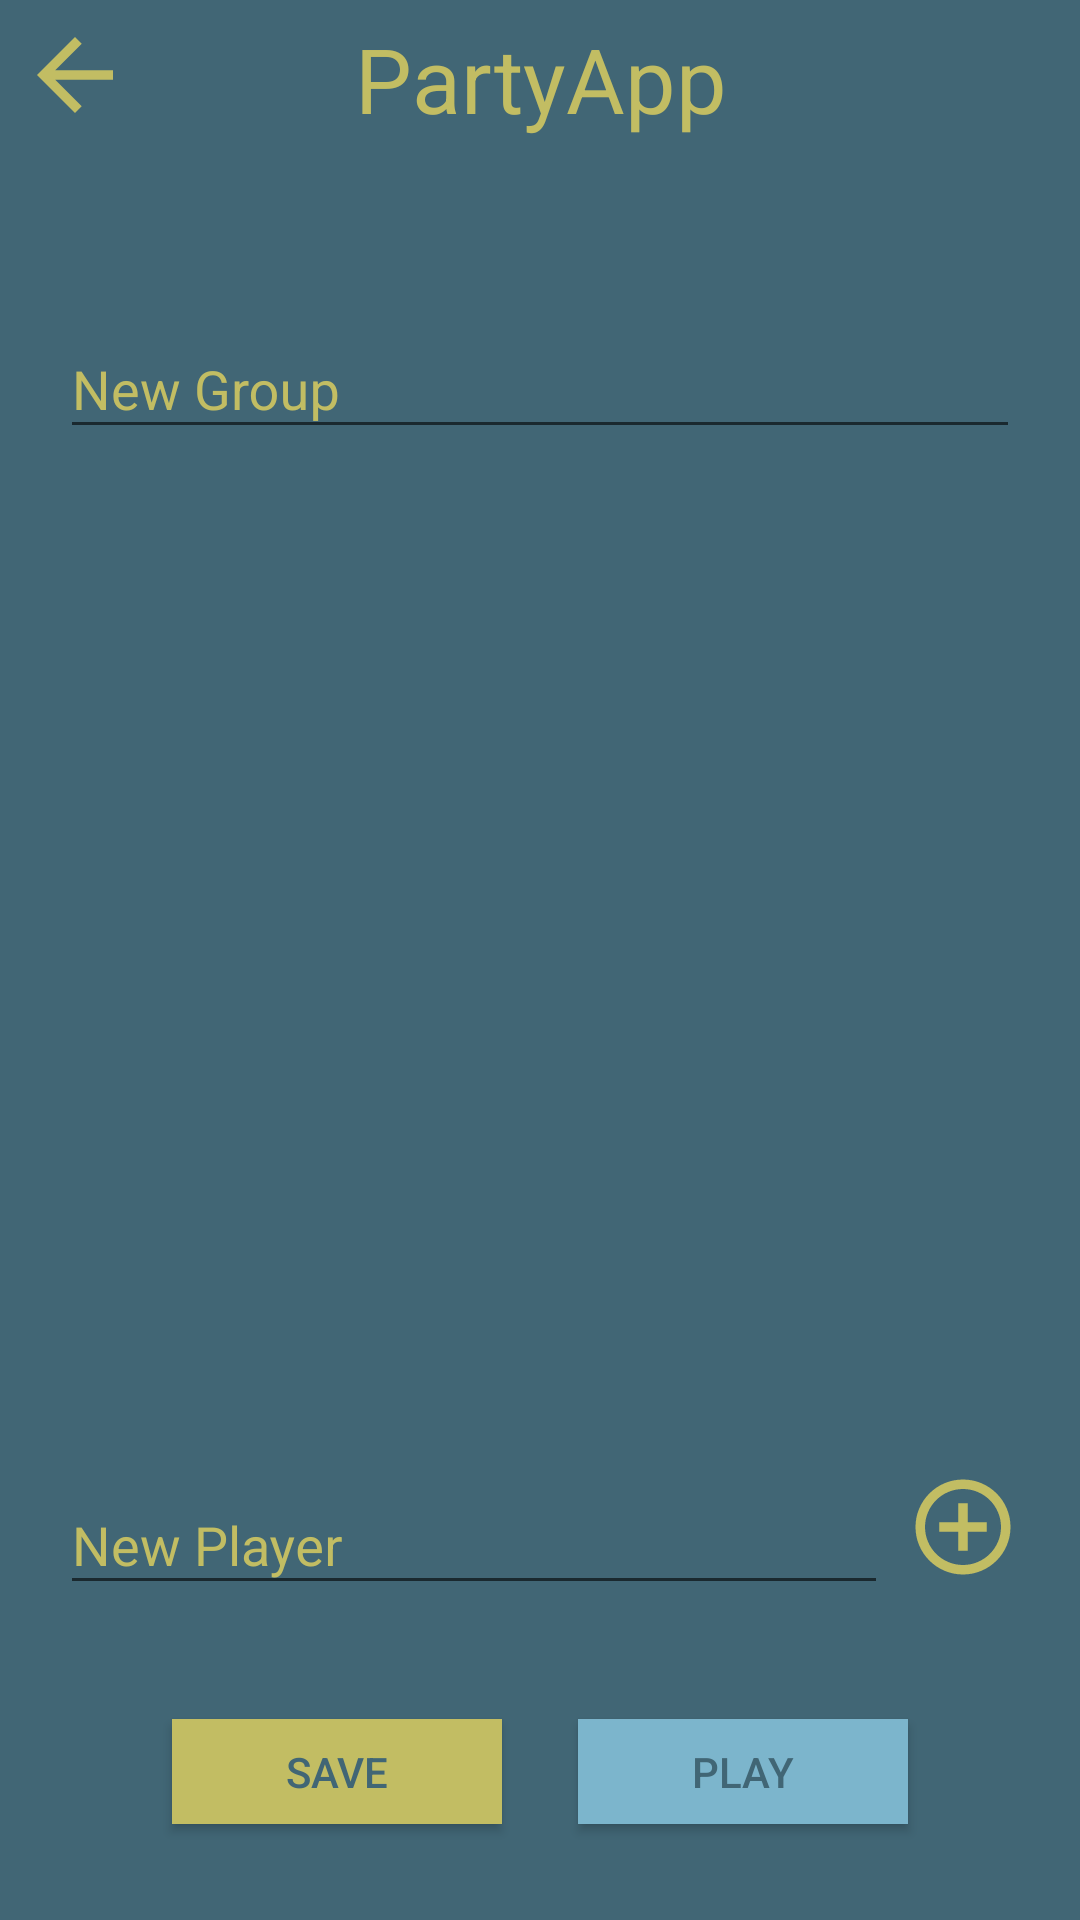

Android layout source for this screen:
<!-- AndroidManifest.xml: application theme AppTheme -->
<!-- res/layout/fragment_game.xml -->
<?xml version="1.0" encoding="utf-8"?>
<androidx.constraintlayout.widget.ConstraintLayout
    xmlns:android="http://schemas.android.com/apk/res/android"
    xmlns:app="http://schemas.android.com/apk/res-auto"
    xmlns:tools="http://schemas.android.com/tools"
    android:layout_width="match_parent"
    android:layout_height="match_parent"
    android:background="#416675"
    >


    <androidx.appcompat.widget.AppCompatTextView
        android:id="@+id/main_tittle"
        android:layout_width="match_parent"
        android:layout_height="wrap_content"
        app:layout_constraintStart_toEndOf="@id/fragment_game_i_backArrow"
        app:layout_constraintTop_toTopOf="parent"
        android:textAlignment="center"
        android:padding="6dp"
        android:text="PartyApp"
        style="@style/Titles"
        />

    <androidx.appcompat.widget.AppCompatImageView
        android:id="@+id/fragment_game_i_backArrow"
        android:layout_width="50dp"
        android:layout_height="50dp"
        android:src="@drawable/ic_arrow_yellow_24dp"
        app:layout_constraintStart_toStartOf="parent"
        app:layout_constraintTop_toTopOf="parent"
        android:padding="6dp"
        android:onClick="backToLogin"
        />


    <androidx.recyclerview.widget.RecyclerView
        android:id="@+id/fragment_game_rv_usersText"
        android:scrollbars="vertical"
        android:layout_width="match_parent"
        android:layout_height="250dp"
        android:layout_marginTop="32dp"
        app:layout_constraintTop_toBottomOf="@id/fragment_game_ti_newGroup"
        app:layout_constraintBottom_toTopOf="@id/fragment_game_ti_newPlayer"/>

    <com.google.android.material.textfield.TextInputLayout
        android:id="@+id/fragment_game_ti_newGroup"
        android:layout_width="match_parent"
        android:layout_height="wrap_content"
        android:layout_marginStart="20dp"
        android:layout_marginTop="32dp"
        android:layout_marginEnd="20dp"
        android:hint="New Group"
        android:textColorHint="#C2BD63"
        app:layout_constraintEnd_toEndOf="parent"
        app:layout_constraintStart_toStartOf="parent"
        app:layout_constraintTop_toBottomOf="@id/main_tittle"
        app:layout_constraintBottom_toTopOf="@id/fragment_game_rv_usersText">

        <com.google.android.material.textfield.TextInputEditText
            android:id="@+id/fragment_game_ti_newGroup_tx"
            android:layout_width="match_parent"
            android:layout_height="wrap_content"
            android:layout_marginBottom="25dp"
            android:drawablePadding="10dp"
            android:textColor="#C2BD63" />
    </com.google.android.material.textfield.TextInputLayout>

    <com.google.android.material.textfield.TextInputLayout
        android:id="@+id/fragment_game_ti_newPlayer"
        android:layout_width="match_parent"
        android:layout_height="wrap_content"
        android:layout_marginStart="20dp"
        android:layout_marginEnd="64dp"
        android:hint="New Player"
        android:textColorHint="#C2BD63"
        app:layout_constraintBottom_toTopOf="@id/fragment_game_btn_play"
        app:layout_constraintEnd_toEndOf="parent"
        app:layout_constraintStart_toStartOf="parent"
        app:layout_constraintTop_toBottomOf="@+id/fragment_game_rv_usersText">

        <com.google.android.material.textfield.TextInputEditText
            android:id="@+id/fragment_game_ti_newPlayer_tx"
            android:layout_width="match_parent"
            android:layout_height="wrap_content"
            android:layout_marginBottom="25dp"
            android:drawablePadding="10dp"
            android:textColor="#C2BD63" />
    </com.google.android.material.textfield.TextInputLayout>

    <androidx.appcompat.widget.AppCompatImageView
        android:id="@+id/fragment_game_iv_addPlayer"
        android:layout_width="50dp"
        android:layout_height="50dp"
        android:layout_marginBottom="25dp"
        android:padding="6dp"
        android:src="@drawable/ic_add_circle"
        app:layout_constraintBottom_toTopOf="@id/fragment_game_btn_play"
        app:layout_constraintStart_toEndOf="@id/fragment_game_ti_newPlayer"
        app:layout_constraintTop_toBottomOf="@id/fragment_game_rv_usersText" />

    <Button
        android:id="@+id/fragment_game_btn_save"
        android:layout_width="110dp"
        android:layout_height="35dp"
        android:layout_marginStart="32dp"
        android:layout_marginBottom="32dp"
        android:background="#C2BD63"
        android:text="Save"
        android:textColor="#416675"
        app:layout_constraintBottom_toBottomOf="parent"
        app:layout_constraintEnd_toStartOf="@id/fragment_game_btn_play"
        app:layout_constraintStart_toStartOf="parent" />

    <Button
        android:id="@+id/fragment_game_btn_play"
        android:layout_width="110dp"
        android:layout_height="35dp"
        android:layout_marginEnd="32dp"
        android:layout_marginBottom="32dp"
        android:background="#7CB5CC"
        android:text="Play"
        android:textColor="#416675"
        app:layout_constraintBottom_toBottomOf="parent"
        app:layout_constraintEnd_toEndOf="parent"
        app:layout_constraintStart_toEndOf="@id/fragment_game_btn_save" />



</androidx.constraintlayout.widget.ConstraintLayout>
<!-- resources referenced by this layout -->
<resources>
  <!-- drawable ic_add_circle (drawable) -->
  <vector android:height="24dp" android:tint="#C2BD63"
      android:viewportHeight="24.0" android:viewportWidth="24.0"
      android:width="24dp" xmlns:android="http://schemas.android.com/apk/res/android">
      <path android:fillColor="#FF000000" android:pathData="M13,7h-2v4L7,11v2h4v4h2v-4h4v-2h-4L13,7zM12,2C6.48,2 2,6.48 2,12s4.48,10 10,10 10,-4.48 10,-10S17.52,2 12,2zM12,20c-4.41,0 -8,-3.59 -8,-8s3.59,-8 8,-8 8,3.59 8,8 -3.59,8 -8,8z"/>
  </vector>
  <!-- drawable ic_arrow_yellow_24dp (drawable) -->
  <vector android:height="24dp" android:tint="#C2BD63"
      android:viewportHeight="24.0" android:viewportWidth="24.0"
      android:width="24dp" xmlns:android="http://schemas.android.com/apk/res/android">
      <path android:fillColor="#FF000000" android:pathData="M20,11H7.83l5.59,-5.59L12,4l-8,8 8,8 1.41,-1.41L7.83,13H20v-2z"/>
  </vector>
  <style name="Titles">
          <item name="android:textColor">@color/amarillo</item>
          <item name="android:textSize">30dp</item>
  
      </style>
  <style name="AppTheme" parent="Theme.AppCompat.Light.DarkActionBar">
          
          <item name="colorPrimary">@color/amarillo</item>
          <item name="colorPrimaryDark">@color/azulFuerte</item>
          <item name="colorAccent">@color/azulBajito</item>
          <item name="android:windowFullscreen">true</item>
      </style>
  <color name="amarillo">#C2BD63</color>
  <color name="azulFuerte">#416675</color>
  <color name="azulBajito">#7CB5CC</color>
</resources>
